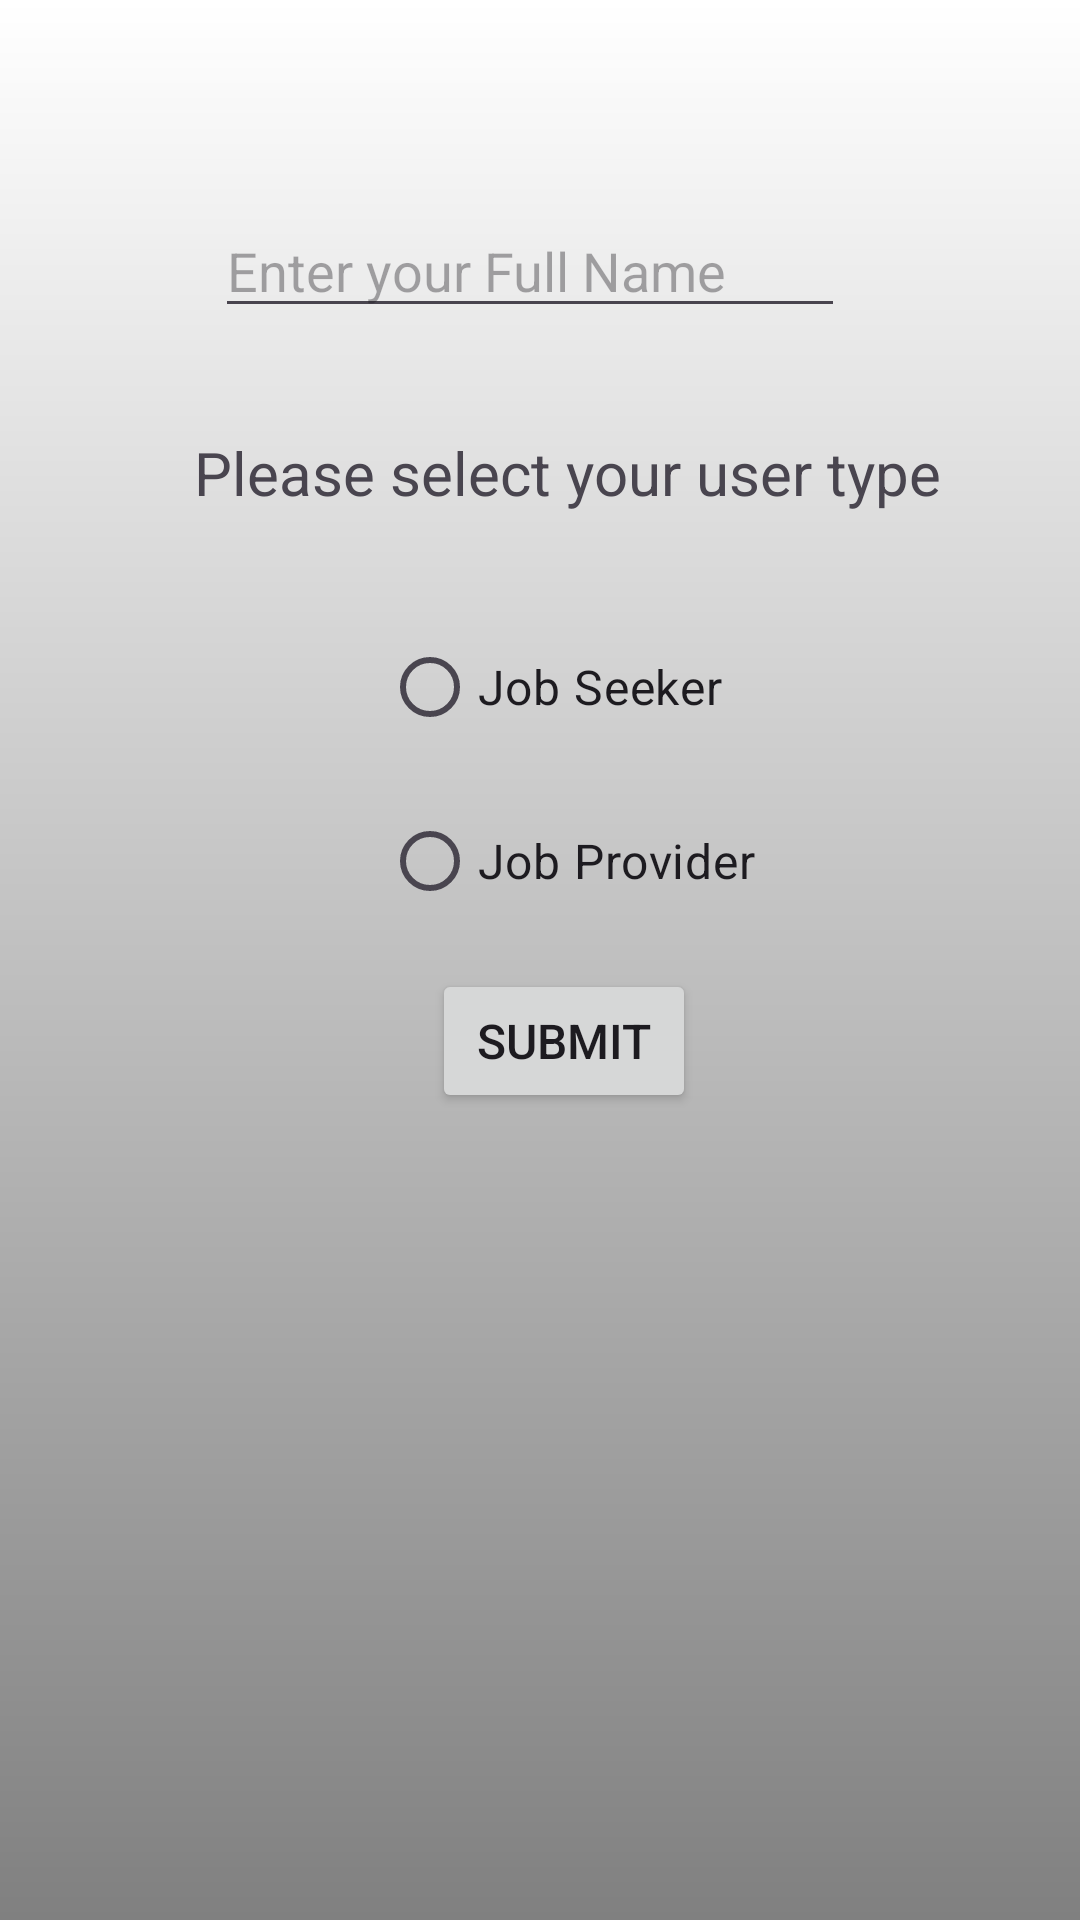

The Android layout XML behind this screen, and the referenced resources:
<!-- AndroidManifest.xml: application theme Theme.FindRJob -->
<!-- res/layout/activity_select_user_type.xml -->
<?xml version="1.0" encoding="utf-8"?>
<androidx.constraintlayout.widget.ConstraintLayout xmlns:android="http://schemas.android.com/apk/res/android"
    xmlns:app="http://schemas.android.com/apk/res-auto"
    xmlns:tools="http://schemas.android.com/tools"
    android:id="@+id/main"
    android:layout_width="match_parent"
    android:layout_height="match_parent"
    android:background="@drawable/background"
    tools:context=".SelectUserType">



    

    

    
    <TextView
        android:id="@+id/titleText"
        android:layout_width="wrap_content"
        android:layout_height="wrap_content"
        android:layout_marginStart="20dp"
        android:layout_marginTop="144dp"
        android:layout_marginEnd="20dp"
        android:text="Please select your user type"
        android:textAlignment="center"
        android:textSize="20sp"
        app:layout_constraintEnd_toEndOf="parent"
        app:layout_constraintHorizontal_bias="0.628"
        app:layout_constraintStart_toStartOf="parent"
        app:layout_constraintTop_toTopOf="parent" />

    <RadioGroup
        android:id="@+id/userTypeGroup"
        android:layout_width="wrap_content"
        android:layout_height="wrap_content"
        android:layout_marginTop="24dp"
        android:orientation="vertical"
        app:layout_constraintEnd_toEndOf="parent"
        app:layout_constraintHorizontal_bias="0.498"
        app:layout_constraintStart_toStartOf="parent"
        app:layout_constraintTop_toBottomOf="@+id/titleText">

        
        <RadioButton
            android:id="@+id/radioJobSeeker"
            android:layout_width="wrap_content"
            android:layout_height="wrap_content"
            android:layout_marginStart="20dp"
            android:layout_marginTop="10dp"
            android:text="Job Seeker"
            android:textSize="16sp" />

        
        <RadioButton
            android:id="@+id/radioJobProvider"
            android:layout_width="wrap_content"
            android:layout_height="wrap_content"
            android:layout_marginStart="20dp"
            android:layout_marginTop="10dp"
            android:text="Job Provider"
            android:textSize="16sp" />
    </RadioGroup>

    <Button
        android:id="@+id/submitButton"
        android:layout_width="wrap_content"
        android:layout_height="wrap_content"
        android:layout_marginTop="12dp"
        android:text="Submit"
        android:textSize="16sp"
        app:layout_constraintEnd_toEndOf="parent"
        app:layout_constraintHorizontal_bias="0.53"
        app:layout_constraintStart_toStartOf="parent"
        app:layout_constraintTop_toBottomOf="@+id/userTypeGroup" />

    <EditText
        android:id="@+id/name"
        android:layout_width="wrap_content"
        android:layout_height="wrap_content"
        android:layout_marginTop="68dp"
        android:ems="10"
        android:inputType="text"
        android:hint="Enter your Full Name"
        app:layout_constraintEnd_toEndOf="parent"
        app:layout_constraintHorizontal_bias="0.477"
        app:layout_constraintStart_toStartOf="parent"
        app:layout_constraintTop_toTopOf="parent" />

</androidx.constraintlayout.widget.ConstraintLayout>
<!-- resources referenced by this layout -->
<resources>
  <!-- drawable background (drawable) -->
  <?xml version="1.0" encoding="utf-8"?>
  <shape xmlns:android="http://schemas.android.com/apk/res/android">
      <gradient
          android:startColor="#FFFFFF"
          android:endColor="#808080"
          android:angle="270"/>
  </shape>
  <style name="Theme.FindRJob" parent="Base.Theme.FindRJob" />
  <style name="Base.Theme.FindRJob" parent="Theme.Material3.DayNight.NoActionBar">
          
          
      </style>
</resources>
